Run: headless pygame with SDL's dummy video driver; simulated clock (each Clock.tick advances the game by its frame time, no real sleeping); random seed 0; keys injected as events and as key.get_pressed() state; no mouse input.
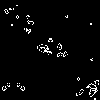
Frame 1 of 4 · flips 1–60 · no input
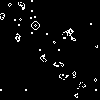
Frame 2 of 4 · flips 61–180 · tapped SPACE, RETURN · held RIGHT (→), D
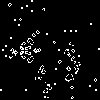
Frame 3 of 4 · flips 181–300 · held DOWN (↓), S
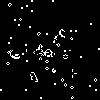
Frame 4 of 4 · flips 301–420 · held LEFT (←), A, UP (↑), W

The pygame program that drew these frames:

import pygame

class Life(object):
    def __init__(self, screen, init):
        self.screen = screen
        self.points = []
        for point in init: self.pixel(*point)

    def clear(self):
        self.points = []
        self.screen.fill((0, 0, 0))

    def pixel(self, x, y):
        try: self.screen.set_at((x, y), (255, 255, 255))
        except: pass

    def copy(self):
        self.prev_turn = self.screen.copy()

    def render(self):
        for x in range(100):
            for y in range(100):
                is_alive = self.prev_turn.get_at((x, y))[0] == 255
                neighbors_count = 0
                
                for i in range(max(0, x-1), min(x+2, 100)):
                    for j in range(max(0, y-1), min(y+2, 100)):
                        if self.prev_turn.get_at((i, j))[0] == 255: neighbors_count += 1

                # Checks conditions
                if is_alive:
                    neighbors_count -= 1
                    if (2 <= neighbors_count <= 3): self.points.append((x, y))
                else:
                    if neighbors_count == 3: 
                        self.points.append((x, y))

        for point in self.points:
            self.pixel(*point)

pygame.init()
screen = pygame.display.set_mode((100, 100))

def ring(x, y):
    return [
        (x, y),
        ((x+1), y),
        ((x+2), y),
        ((x+4), y),
        ((x+5), y),
        ((x+6), y),

        (x, (y+1)),
        ((x+2), (y+1)),
        ((x+4), (y+1)),
        ((x+6), (y+1)),

        (x, (y+2)),
        ((x+1), (y+2)),
        ((x+2), (y+2)),
        ((x+4), (y+2)),
        ((x+5), (y+2)),
        ((x+6), (y+2))
    ]

def leaf(x, y):
    return [
        ((x+3), y),
        ((x+5), y),
        ((x+1), (y+1)),
        ((x+2), (y+1)),
        ((x+3), (y+1)),
        ((x+5), (y+1)),
        ((x+6), (y+1)),
        ((x+7), (y+1)),
        (x, (y+2)),
        ((x+4), (y+2)),
        ((x+8), (y+2)),
        (x, (y+3)),
        ((x+2), (y+3)),
        ((x+6), (y+3)),
        ((x+8), (y+3)),
        ((x+1), (y+4)),
        ((x+2), (y+4)),
        ((x+4), (y+4)),
        ((x+6), (y+4)),
        ((x+7), (y+4)),

        ((x+1), (y+6)),
        ((x+2), (y+6)),
        ((x+4), (y+6)),
        ((x+6), (y+6)),
        ((x+7), (y+6)),
        (x, (y+7)),
        ((x+2), (y+7)),
        ((x+6), (y+7)),
        ((x+8), (y+7)),
        (x, (y+8)),
        ((x+4), (y+8)),
        ((x+8), (y+8)),
        ((x+1), (y+9)),
        ((x+2), (y+9)),
        ((x+3), (y+9)),
        ((x+5), (y+9)),
        ((x+6), (y+9)),
        ((x+7), (y+9)),
        ((x+3), (y+10)),
        ((x+5), (y+10)),
    ]

def glider(x, y):
    return [
        ((x+2), y),
        (x, (y+1)),
        ((x+2), (y+1)),
        ((x+1), (y+2)),
        ((x+2), (y+2)),
    ]

def lwss(x, y):
    return [
        (x+1, y),
        (x+2, y),
        (x, y+1),
        (x+1, y+1),
        (x+2, y+1),
        (x+3, y+1),
        (x, y+2),
        (x+1, y+2),
        (x+3, y+2),
        (x+4, y+2),
        (x+2, y+3),
        (x+3, y+3), 
    ]


states = [
    ring(10, 10),
    ring(90, 90),
    ring(10, 90),
    ring(90, 10),
    leaf(50, 50),
    leaf(20, 20),
    leaf(80, 80),
    glider(45, 45),
    glider(70, 70),
    glider(50, 0),
    glider(80, 80),
    lwss(80, 50)
]

points = []
for state in states:
    for cell in state:
        points.append(cell)

r = Life(screen, points)

reps = 0
while reps < 500:
    pygame.time.delay(10)
    r.copy()
    r.clear()
    r.render()
    reps += 1
    pygame.display.flip()
